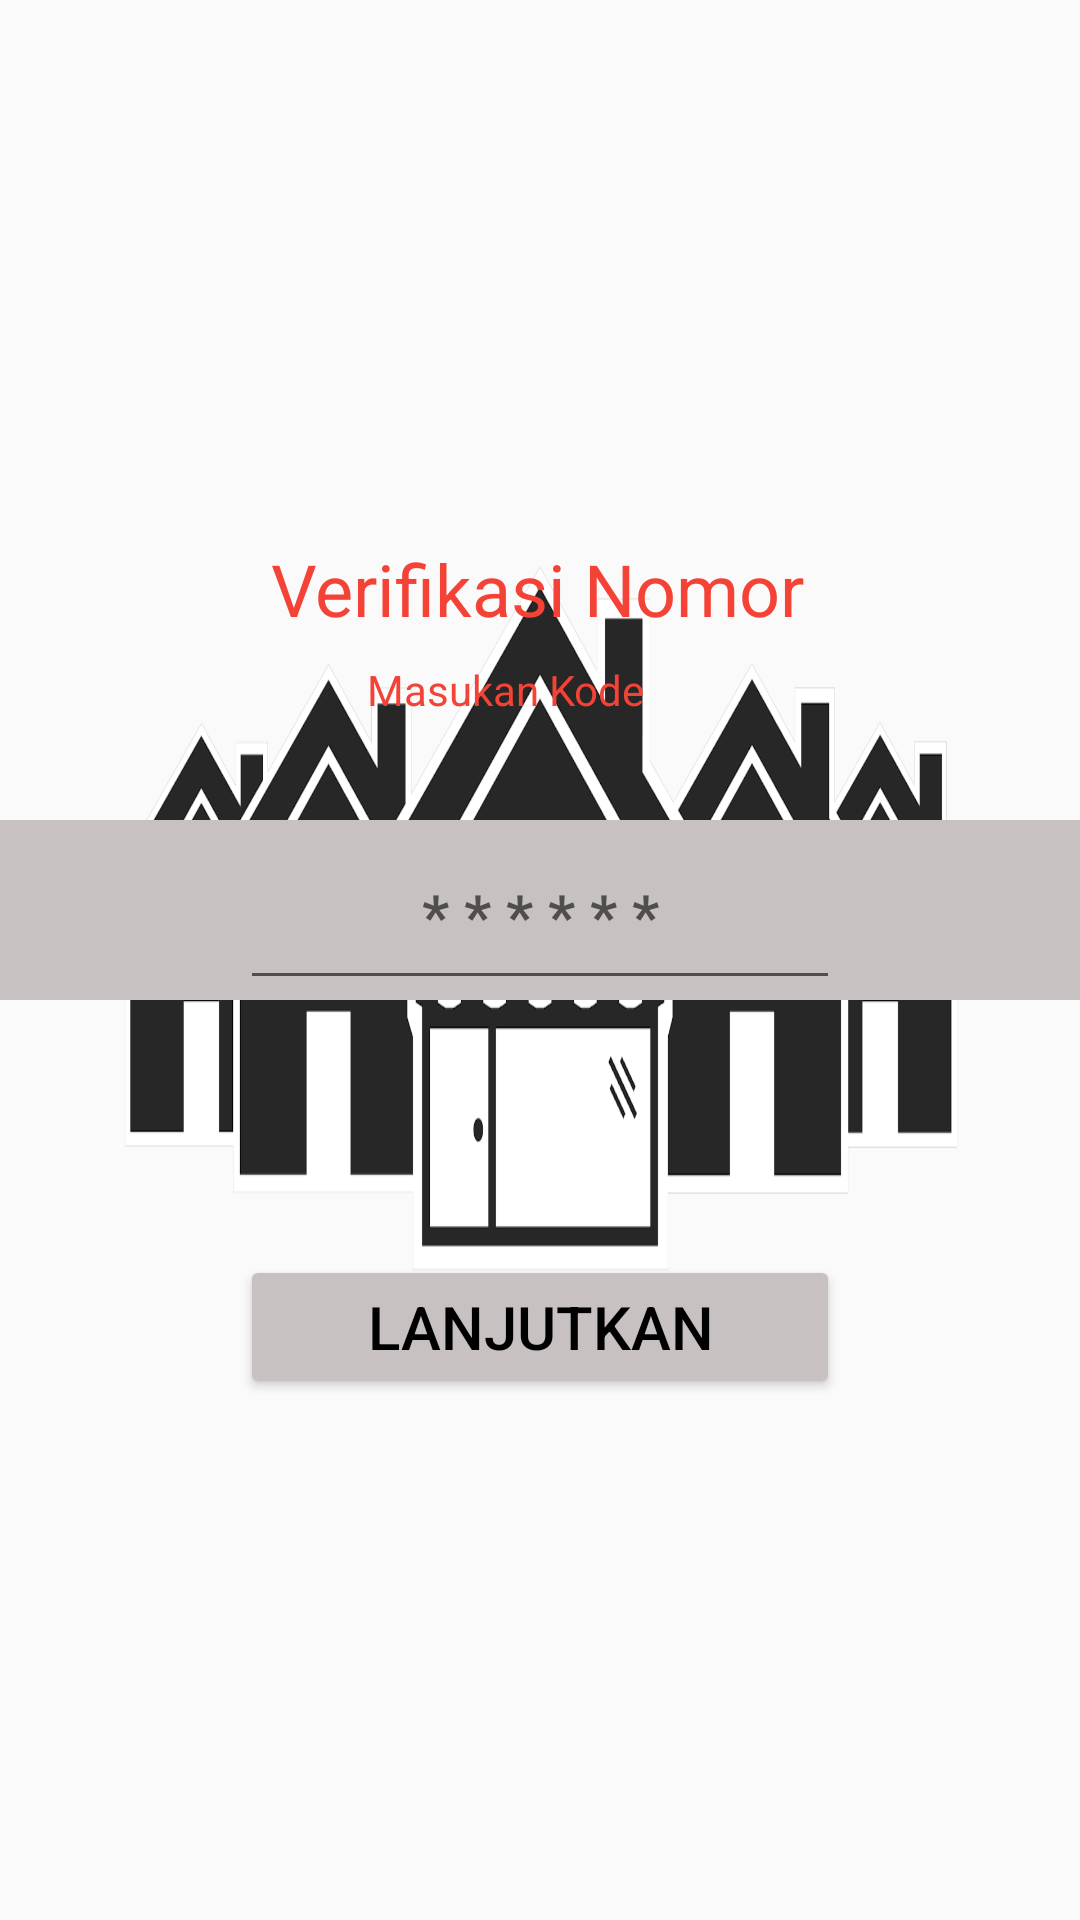

Reconstruct the res/layout file that produces this screen, plus the resources it refers to.
<!-- AndroidManifest.xml: application theme AppTheme -->
<!-- res/layout/activity_verify_o_t_p.xml -->
<?xml version="1.0" encoding="utf-8"?>
<androidx.constraintlayout.widget.ConstraintLayout xmlns:android="http://schemas.android.com/apk/res/android"
    xmlns:app="http://schemas.android.com/apk/res-auto"
    xmlns:tools="http://schemas.android.com/tools"
    android:layout_width="match_parent"
    android:layout_height="match_parent"
    android:background="@drawable/backroundd"
    android:gravity="center"
    android:orientation="vertical"
    tools:context=".VerifyOTP">

    <TextView
        android:id="@+id/textView"
        android:layout_width="wrap_content"
        android:layout_height="wrap_content"
        android:layout_marginTop="180dp"
        android:text="Verifikasi Nomor"
        android:textColor="#F44336"
        android:textSize="24sp"
        app:layout_constraintEnd_toEndOf="parent"
        app:layout_constraintHorizontal_bias="0.497"
        app:layout_constraintStart_toStartOf="parent"
        app:layout_constraintTop_toTopOf="parent" />

    <TextView
        android:id="@+id/textView6"
        android:layout_width="wrap_content"
        android:layout_height="wrap_content"
        android:layout_marginStart="32dp"
        android:layout_marginTop="8dp"
        android:backgroundTint="#FFFFFF"
        android:text="Masukan Kode"
        android:textColor="#F44336"
        android:textSize="14dp"
        app:layout_constraintStart_toStartOf="@+id/textView"
        app:layout_constraintTop_toBottomOf="@+id/textView" />

    <LinearLayout
        android:id="@+id/linearLayout"
        android:layout_width="0dp"
        android:layout_height="wrap_content"
        android:layout_marginTop="34dp"
        android:background="#C8C1C1"
        android:gravity="center"
        android:orientation="horizontal"
        app:layout_constraintEnd_toEndOf="parent"
        app:layout_constraintStart_toStartOf="parent"
        app:layout_constraintTop_toBottomOf="@+id/textView6">


        <EditText
            android:id="@+id/verificattion_code_et"
            android:layout_width="match_parent"
            android:layout_height="60dp"
            android:layout_marginStart="80dp"
            android:layout_marginEnd="80dp"
            android:gravity="center"
            android:hint="* * * * * *"
            android:imeOptions="actionNext"
            android:importantForAutofill="no"
            android:inputType="number"
            android:maxLength="6"
            android:textSize="20sp"
            android:textStyle="bold"
            tools:ignore="LabelFor" />

    </LinearLayout>

    <androidx.appcompat.widget.AppCompatButton
        android:id="@+id/Button_otp"
        android:layout_width="200dp"
        android:layout_height="wrap_content"
        android:layout_marginTop="85dp"
        android:backgroundTint="#FFC8C1C1"
        android:padding="10dp"
        android:text="LANJUTKAN"
        android:textColor="#000000"
        android:textSize="20sp"
        app:layout_constraintEnd_toEndOf="parent"
        app:layout_constraintStart_toStartOf="parent"
        app:layout_constraintTop_toBottomOf="@+id/linearLayout" />

    <ProgressBar
        android:id="@+id/otp_progress_bar"
        android:layout_width="wrap_content"
        android:layout_height="wrap_content"
        android:layout_marginBottom="54dp"
        android:visibility="invisible"
        app:layout_constraintBottom_toBottomOf="parent"
        app:layout_constraintEnd_toEndOf="parent"
        app:layout_constraintStart_toStartOf="parent" />
</androidx.constraintlayout.widget.ConstraintLayout>
<!-- resources referenced by this layout -->
<resources>
  <!-- drawable backroundd: png bitmap (drawable, 90870 bytes) -->
  <style name="AppTheme" parent="Theme.AppCompat.Light.DarkActionBar">
          
          <item name="colorPrimary">@color/colorPrimary</item>
          <item name="colorPrimaryDark">#25000000</item>
          <item name="colorAccent">@color/colorAccent</item>
      </style>
  <color name="colorPrimary">#FF9800</color>
  <color name="colorAccent">#FFFFFF</color>
</resources>
